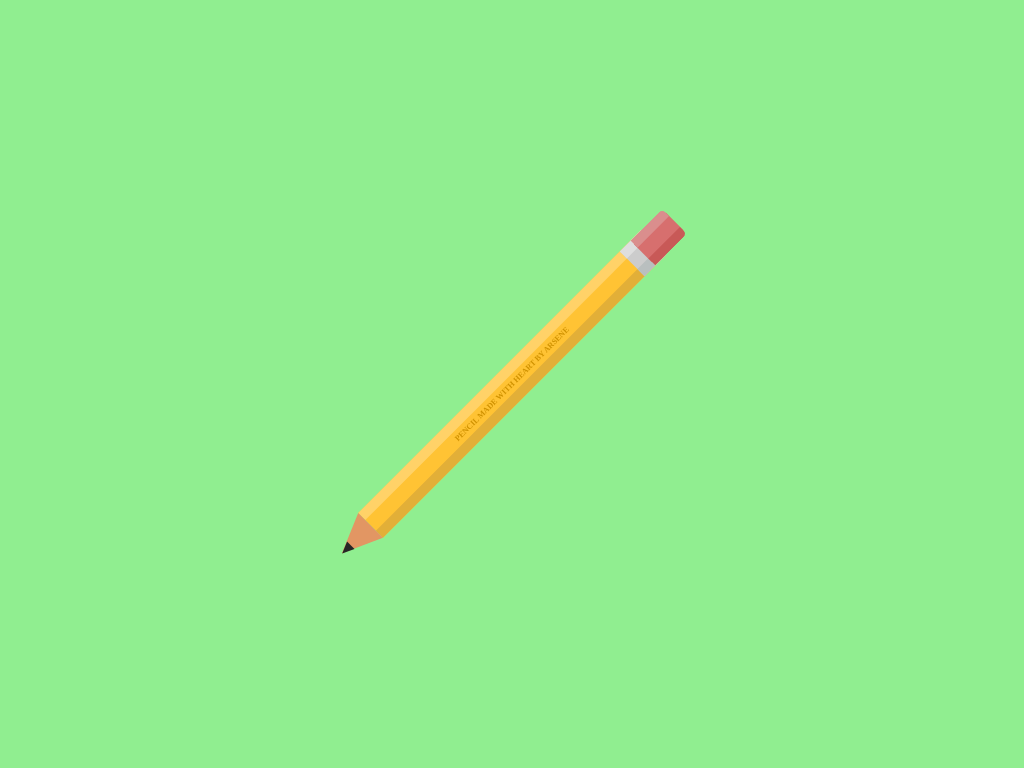

Reproduce this picture with HTML and CSS.

<!-- file: index.html -->
<!DOCTYPE html>
<html lang="en">
<head>
	<meta charset="UTF-8">
	<title>Pencil</title>
	<link rel="stylesheet" href="styles.css">
</head>
<body>
	<div class="center">
		<div class="pencil">
			<p>PENCIL MADE WITH HEART BY ARSENE</p>
			<div class="top"></div>
		</div>
	</div>
</body>
</html>

/* file: styles.css */
body {
	margin: 0;
	padding: 0;
	font-family: verdana;
	background: lightgreen;
}

.center {
	position: absolute;
	top: 50%;
	left: 50%;
	transform: translate(-50%, -50%) rotate(-45deg);
}

.pencil {
	width: 400px;
	height: 15px;
	background: #ffc334;
	border-top: 10px solid #ffd268;
	border-bottom: 10px solid #e2af38;
}

.pencil p {
	margin: 0;
	padding: 0;
	position: relative;
	text-align: center;
	font-size: 8px;
	line-height: 15px;
	text-transform: uppercase;
	font-weight: bold;
	color: #d09200;
}

.pencil::before {
	content: '';
	position: absolute;
	left: -80px;
	top: 0;
	border-style: solid;
	border-color: transparent #e29663 transparent transparent;
	border-width: 17px 40px 18px;
}

.pencil::after {
	content: '';
	position: absolute;
	left: -80px;
	top: 0;
	border-style: solid;
	border-color: transparent #262626 transparent transparent;
	border-width: 17px 40px 18px;
	transform: scale(.3);
}

.top {
	position: absolute;
	top: 0;
	right: 0;
	height: 15px;
	width: 30px;
	background: #ccc;
	border-top: 10px solid #dedede;
	border-bottom: 10px solid #b9bfbf;
}

.top::before {
	content: '';
	position: absolute;
	top: -10px;
	right: -100%;
	width: 150%;
	height: 100%;
	background: #d76f6e;
	border-top: 10px solid #da8e8d;
	border-bottom: 10px solid #c85957;
	border-top-right-radius: 5px;
	border-bottom-right-radius: 5px;
}